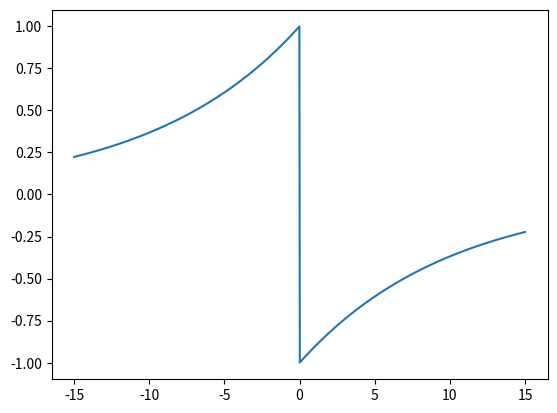

Recreate this plot in Python.
"""
This module contains classes that can learn the weights.
"""

import numpy as np


class STDP:

    """
    Spike Timing Dependent Plasticity
    """

    def __init__(self, eta, w_in, w_out, tau, window_size, verbose=False):
        self.eta = eta
        self.w_in = w_in
        self.w_out = w_out
        self.tau = tau
        self.window_size = window_size  # T_l
        self.verbose = verbose

    def learning_window_neuron_pre(self, t1, t2_list):
        """
        Return the sum of the learning windows of one neuron.
        :param t1: current time
        :param t2_list: spiking times of neuron
        """
        sum_result = 0
        for t2 in t2_list:
            sum_result += self.learning_window(t2 - t1)
        return sum_result

    def learning_window_neuron_post(self, t1, t2_list):
        """

        Return the sum of the learning windows of one neuron.

        :param t1: current time
        :param t2_list: spiking times of neuron
        """
        sum_result = 0
        for t2 in t2_list:
            sum_result += self.learning_window(t1 - t2)
        return sum_result

    def learning_window(self, x):
        """
        Constant Learning Window

        :param x:
        :return:
        """
        if x > 0:
            return - np.exp(-x / self.tau)
        elif x < 0:
            return np.exp(x / self.tau)
        else:
            return 0

    def weight_change(self, spikes, weights, t):
        """
        Calculate the weight change at time t. Changes the weights in place.

        :param spikes: Spiketrain
        :param weights: current weights
        :return: Changes in weights
        """

        if weights.dtype != 'float':
            raise ValueError('The weight matrix has to be a float array. (Try to create it with dtype=float)')

        # Trim spiketrain, so that it's 'windowed' (look at variable T_l in the script)
        spikes = spikes[:, max(0, t+1-self.window_size):t+1]

        if not spikes.any():
            if self.verbose:
                print("--------------------------")
                print("Calculating STDP weight change at time")
                print("No spikes found")
            return np.zeros(weights.shape)

        neurons, current_time = spikes.shape
        current_time -= 1   # because index begins with 0

        connected_neurons = np.array(weights, dtype=bool)

        last_spikes = spikes[:, -1]
        last_spikes = last_spikes[:, np.newaxis]

        # Calculate the weight change for presynaptic spikes
        weight_change_presynaptic = last_spikes * connected_neurons * self.w_in

        # Calculate the weight change for postsynaptic spikes
        weight_change_postsynaptic = last_spikes.T * connected_neurons * self.w_out

        # Calculate the weight changes in regards of the learning window
        spikes_time = []
        for neuron in range(neurons):
            spikes_time.append([])
            for time, spike in enumerate(spikes[neuron, :]):
                if spike:
                    spikes_time[neuron].append(time)

        neuron_learnwindow_pre = [self.learning_window_neuron_pre(current_time, x) for x in spikes_time]
        neuron_learnwindow_pre = np.array(neuron_learnwindow_pre, ndmin=2).T  # Make it a column-vector

        neuron_learnwindow_post = [self.learning_window_neuron_post(current_time, x) for x in spikes_time]
        neuron_learnwindow_post = np.array(neuron_learnwindow_post, ndmin=2).T  # Make it a column-vector

        learning_window_presynaptic = (last_spikes.T * connected_neurons) * neuron_learnwindow_pre
        learning_window_postsynaptic = (last_spikes * connected_neurons) * neuron_learnwindow_post.T

        # Total weight change
        weight_change = self.eta * (weight_change_presynaptic + weight_change_postsynaptic + learning_window_presynaptic
                               + learning_window_postsynaptic)

        # Change the weight in place
        weights = weights.__iadd__(weight_change)
        if self.verbose:
            print("--------------------------")
            print("Calculating STDP weight change at time")
            print("Last spikes", last_spikes)
            print("Weight change in:", weight_change_presynaptic)
            print("Weight change out:", weight_change_postsynaptic)
            print("Outgoing spikes time", spikes_time)
            print("Neuron learnwindow pre", neuron_learnwindow_pre)
            print("Neuron learnwindow post", neuron_learnwindow_post)
            print("Presyncpit:", learning_window_presynaptic)
            print("Postsynapitc:", learning_window_postsynaptic)
            print("Summe (pres): ", neuron_learnwindow_pre, neuron_learnwindow_pre.shape)
            print("Summe (post): ", neuron_learnwindow_post, neuron_learnwindow_post.shape)
            print("presynaptic learning window", learning_window_presynaptic)
            print("postsynaptic learning window", learning_window_postsynaptic)
            print("type of weight change:", type(weight_change))
            print("updated weights (function):", weights)
            print("")

        return weight_change


if __name__ == "__main__":

    s = np.array([[0, 0, 1, 1, 1],
                  [0, 0, 1, 0, 0],
                  [0, 0, 1, 0, 1]], dtype=bool)

    w = np.array([[0, 1, 1],
                  [0, 0, 1],
                  [0, 0, 0]], dtype=float)

    print("Spike Train", s)
    print("Weights", w)

    learning_model = STDP(eta=0.05, w_in=0.5, w_out=0.5, tau=10.0, window_size=4, verbose=True)
    print("Weight change: ", learning_model.weight_change(s, w, 2))
    print("updated weights", w)

    import matplotlib.pyplot as plt
    x = np.linspace(-15, 15, 1000)
    y = np.array([learning_model.learning_window(xv) for xv in x])
    plt.plot(x,y)
    plt.show()